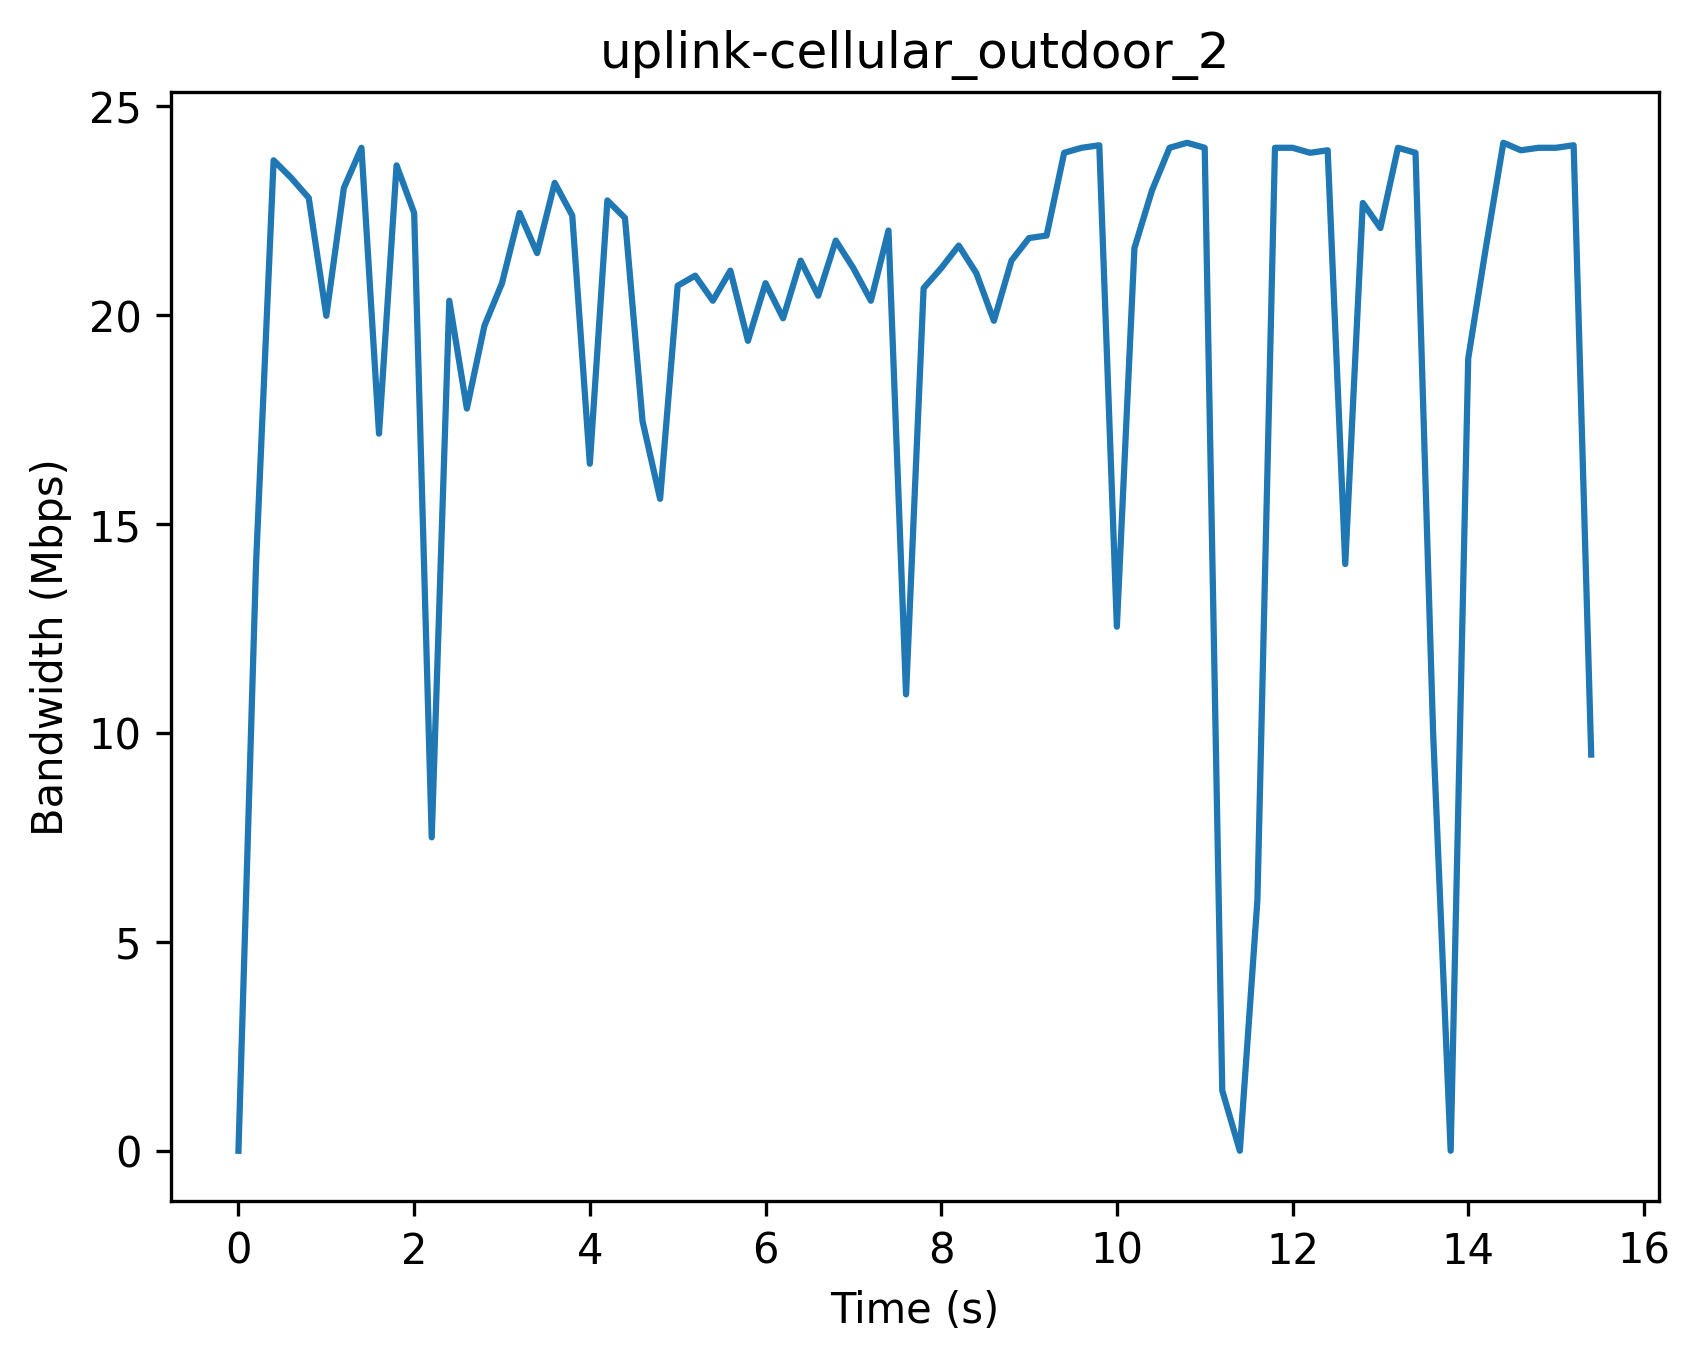

The data file committed next to this chart (first rows):
Timestamp (s), Bandwidth (Mbps)
0, 0
0.2, 14.04
0.4, 23.7
0.6, 23.28
0.8, 22.8
1.0, 19.98
1.2, 23.04
1.4, 24.0
1.6, 17.16
1.8, 23.58
2.0, 22.44
2.2, 7.5
2.4, 20.34
2.6, 17.76
2.8, 19.74
3.0, 20.76
3.2, 22.44
3.4, 21.48
3.6, 23.16
3.8, 22.38
4.0, 16.44
4.2, 22.74
4.4, 22.32
4.6, 17.46
4.8, 15.6
5.0, 20.7
5.2, 20.94
5.4, 20.34
5.6, 21.06
5.8, 19.38
6.0, 20.76
6.2, 19.92
6.4, 21.3
6.6, 20.46
6.8, 21.78
7.0, 21.12
7.2, 20.34
7.4, 22.02
7.6, 10.92
7.8, 20.64
8.0, 21.12
8.2, 21.66
8.4, 21.0
8.6, 19.86
8.8, 21.3
9.0, 21.84
9.2, 21.9
9.4, 23.88
9.6, 24.0
9.8, 24.06
10.0, 12.54
10.2, 21.6
10.4, 22.98
10.6, 24.0
10.8, 24.12
11.0, 24.0
11.2, 1.44
11.4, 0.0
11.6, 6.0
11.8, 24.0
... 18 more rows
